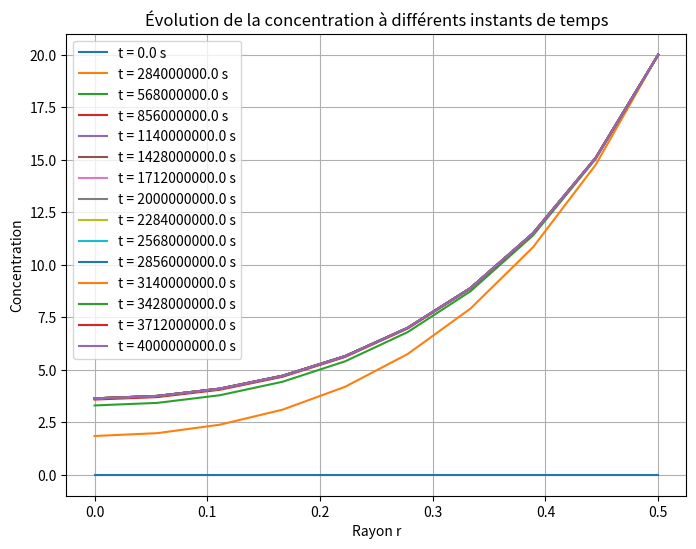

This figure's Python source:
import numpy as np
import matplotlib.pyplot as plt

# Assignation des paramètres
class parametres():
    D_eff = 1e-10  # Coefficient de diffusion
    R = 0.5       # Rayon maximal du domaine
    N = 10       # Pas spatial
    dt = 4e6     # Pas temporel
    tf = 4e9      # Temps final
    C_e=20
    K = 4e-9
prm = parametres()


def Cm(prm,r,t) :
    
    return (prm.C_e - prm.K * t) / prm.R**2 * r**2 + prm.K * t

# Fonction source
def S_func(prm,r,t):
    return prm.K * ((prm.C_e - prm.K * t) / prm.R**2 * r**2 + prm.K * t) - prm.D_eff * (4 * (prm.C_e - prm.K * t) / prm.R**2) + (prm.K / prm.R**2) * r**2 - prm.K#prm.D_eff*4*(prm.C_e-prm.K*t)/prm.R**2 -prm.K*((prm.C_e-prm.K*t)/prm.R**2 * r**2 +prm.K*t)-prm.K+prm.K/prm.R**2* r**2


def solve_diffusion_euler_implicite(prm, S_func):
    """
    Résout l'équation de diffusion en 1D en coordonnées radiales avec Euler implicite

    """
    r = np.linspace(0, prm.R, prm.N)
    dr = prm.R/(prm.N-1)
    prm.N = len(r)
    M = int(prm.tf / prm.dt) +1
    
    # Construction explicite de la matrice tridiagonale avec une boucle for
    A = np.zeros((prm.N, prm.N))
    
    for i in range(1, prm.N - 1):
        A[i, i - 1] = -prm.D_eff * prm.dt / dr**2 + prm.D_eff * prm.dt / (2 * dr * r[i])
        A[i, i] = 1 + 2 * prm.D_eff * prm.dt / dr**2 + prm.K*prm.dt
        A[i, i + 1] = -prm.D_eff * prm.dt / dr**2 - prm.D_eff * prm.dt / (2 * dr * r[i])
    
    # Conditions aux limites
    A[0, 0] = -3
    A[0, 1] = 4 
    A[0, 2] = -1   # Flux nul à r=0 avec Gear avant
    A[-1, -1] = 1  # Dirichlet à r=R
    
    # Conditions initiales
    #C = prm.C_e/prm.R**2 *r**2
    # Résolution temporelle
    sol = np.zeros((M, prm.N))
    #sol[0, :] = Cm(prm,r,0)
    #sol[:, prm.N-1 ] = prm.C_e
    
    for m in range(1, M):
        b = sol[m-1, :].copy()         # + prm.dt *  S_func(prm,r,(m-1)*prm.dt)
        b[0] = 0 # Flux nul à r=0
        b[-1] = prm.C_e  # Condition Dirichlet
        sol[m, :] = np.linalg.solve(A, b)  
    return sol, np.linspace(0, prm.tf, M), r

# Résolution
sol, temps, r = solve_diffusion_euler_implicite(prm, S_func)

# Graphique des concentrations à des temps spécifiques
plt.figure(figsize=(8,6))

time_indices = np.linspace(0, len(temps)-1, 15, dtype=int)
for t_idx in time_indices:
    if t_idx < len(temps):
        plt.plot(r, sol[t_idx], label=f"t = {temps[t_idx]:.1f} s")
        #plt.plot(r, (prm.C_e-prm.K*temps[t_idx])/prm.R**2 * r**2 + prm.K*temps[t_idx],'o', label=f"sol. analytique t = {temps[t_idx]:.1f} s")

plt.xlabel('Rayon r')
plt.ylabel('Concentration')
plt.title('Évolution de la concentration à différents instants de temps')
plt.legend()
plt.grid()
plt.show()

